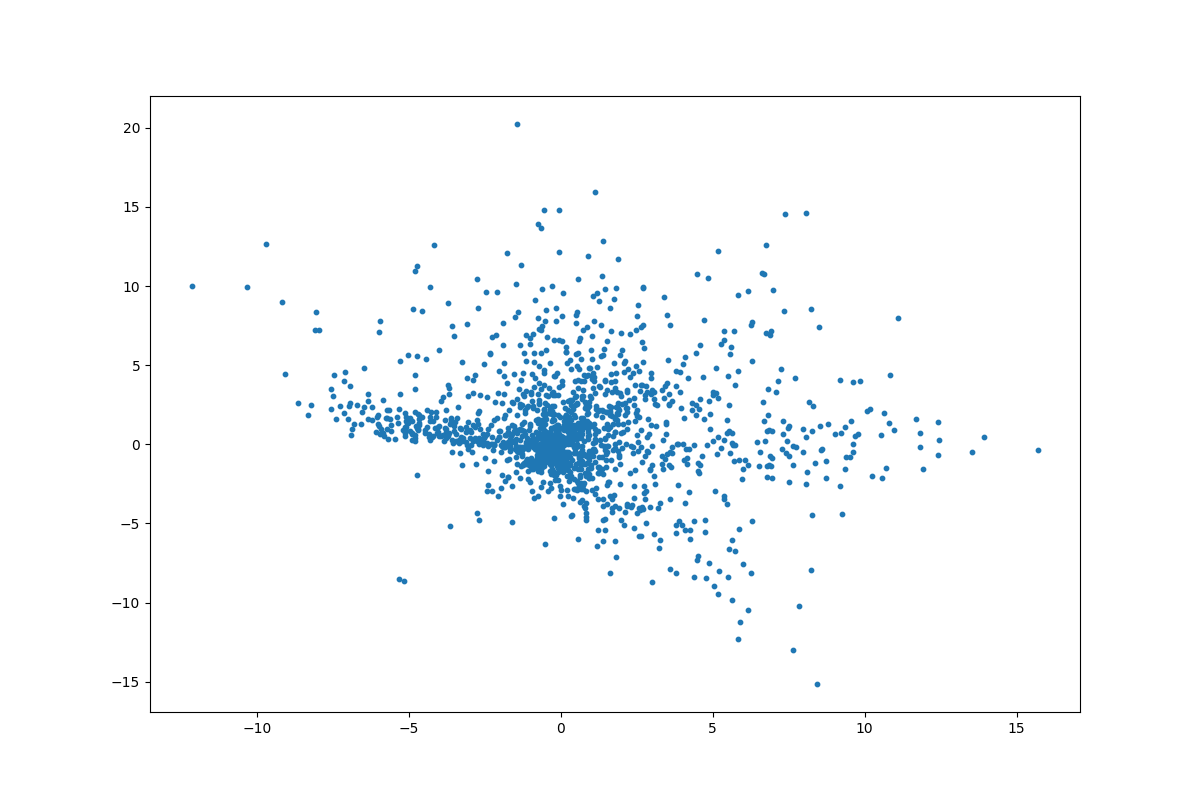

Source data for this figure (header and first rows):
	z_coordinate_0	z_coordinate_1
0	-1.615	0.169
1	-2.832	4.368
2	-0.0617	14.81
3	-1.299	-1.379
4	-4.788	4.388
5	-0.5385	14.79
6	-2.744	10.45
7	-2.225	-0.3702
8	-2.72	2.005
9	-2.095	9.648
10	-1.339	0.9748
11	-1.012	-1.316
12	-3.079	7.61
13	-3.231	-1.321
14	-2.119	6.906
15	-3.258	5.175
16	-0.8569	-0.3125
17	-1.352	0.2594
18	-1.735	1.045
19	-1.148	5.259
20	-2.887	3.251
21	-1.751	-0.02218
22	-1.299	11.35
23	-3.515	6.823
24	-1.653	0.3195
25	-2.437	2.981
26	-1.738	0.7207
27	-1.433	20.24
28	-2.463	9.646
29	-1.031	-1.045
30	-0.7315	13.93
31	-3.072	4.187
32	-1.436	0.6977
33	1.14	15.96
34	-0.6528	13.66
35	-0.2952	-1.137
36	-5.302	-8.52
37	-0.2023	-0.5702
38	5.387	-3.253
39	-0.4677	-1.064
40	10.82	4.373
41	1.886	-0.4356
42	-0.3539	-1.218
43	1.528	-0.5037
44	4.548	-1.835
45	0.9245	-0.5513
46	0.2624	-0.5639
47	1.072	-0.721
48	7.072	3.306
49	0.9454	-0.4179
50	5.462	-3.744
51	0.02736	-0.525
52	-0.8986	-1.339
53	3.827	0.008228
54	2.764	-0.7254
55	-0.9244	-1.537
56	1.007	-1.317
57	0.2371	2.176
58	-0.2089	1.099
59	0.2524	1.417
... 1,592 more rows
